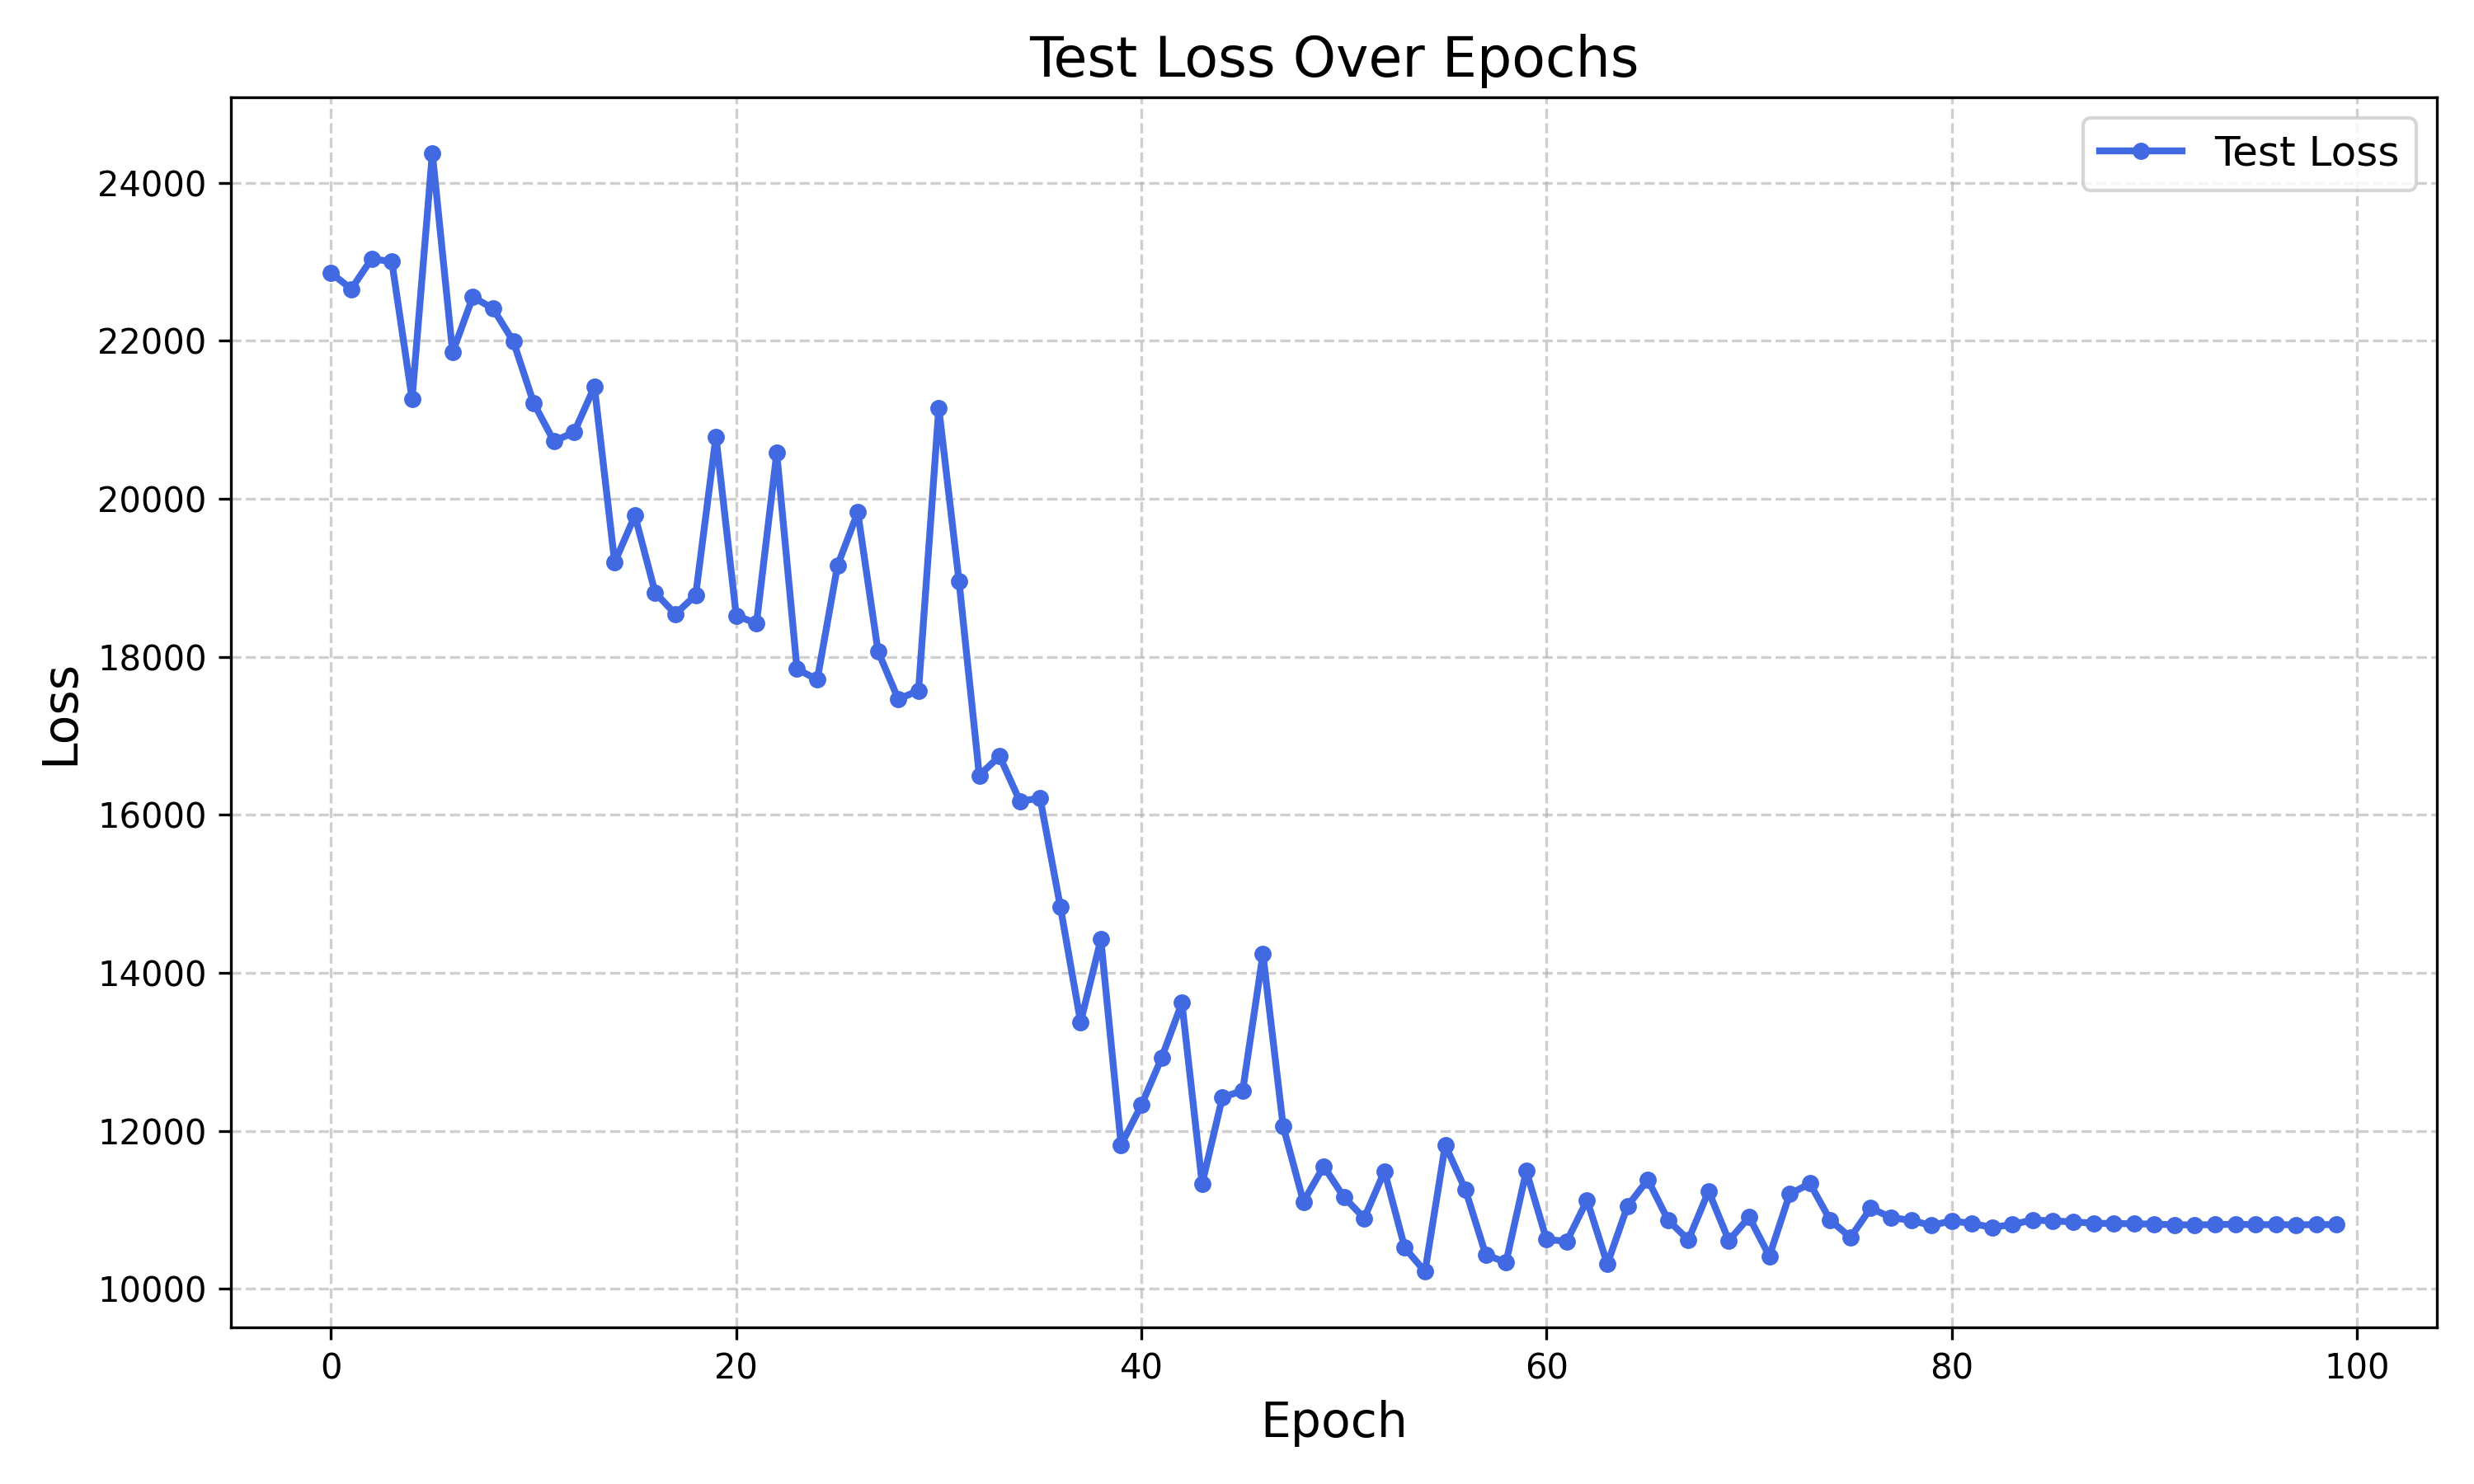

Source data for this figure (header and first rows):
epoch, test_loss
1, 22859
2, 22656
3, 23037
4, 23003
5, 21264
6, 24375
7, 21853
8, 22557
9, 22406
10, 21993
11, 21213
12, 20729
13, 20842
14, 21418
15, 19196
16, 19788
17, 18812
18, 18541
19, 18782
20, 20788
21, 18523
22, 18422
23, 20582
24, 17847
25, 17711
26, 19154
27, 19829
28, 18071
29, 17464
30, 17574
31, 21150
32, 18953
33, 16499
34, 16744
35, 16175
36, 16210
37, 14838
38, 13377
39, 14424
40, 11824
41, 12326
42, 12924
43, 13620
44, 11333
45, 12426
46, 12508
47, 14236
48, 12057
49, 11104
50, 11551
51, 11162
52, 10895
53, 11489
54, 10521
55, 10219
56, 11819
57, 11252
58, 10433
59, 10336
60, 11491
... 40 more rows
